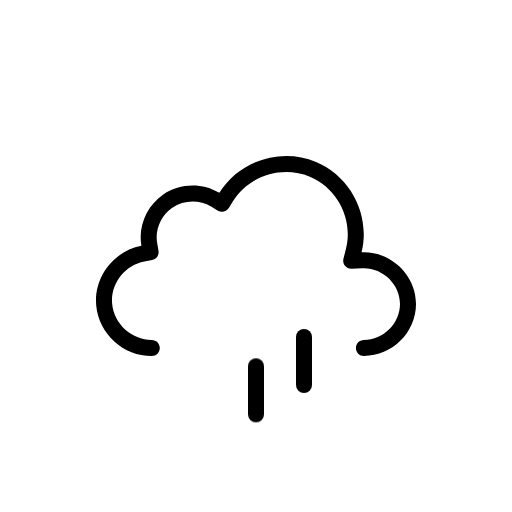
t = 0.00 s
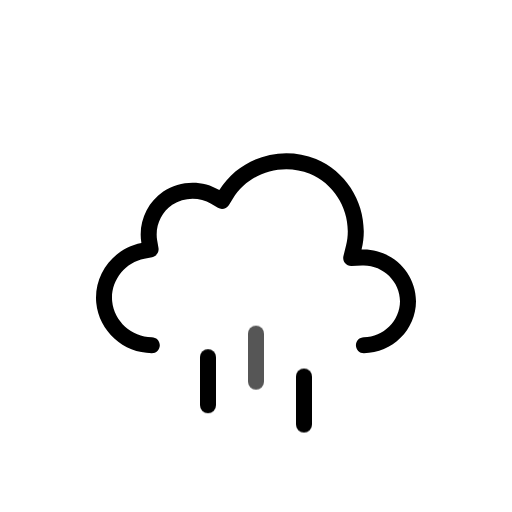
t = 0.50 s
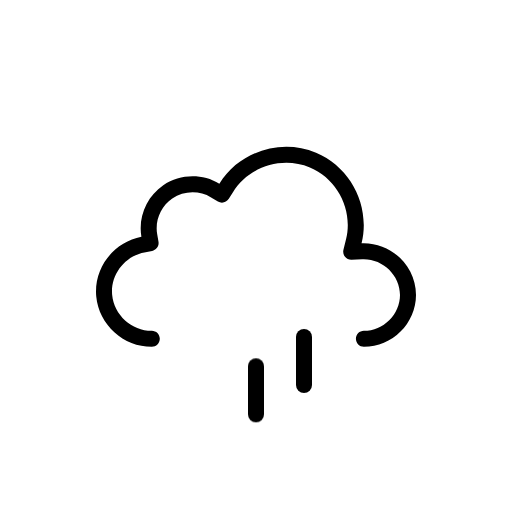
t = 1.00 s
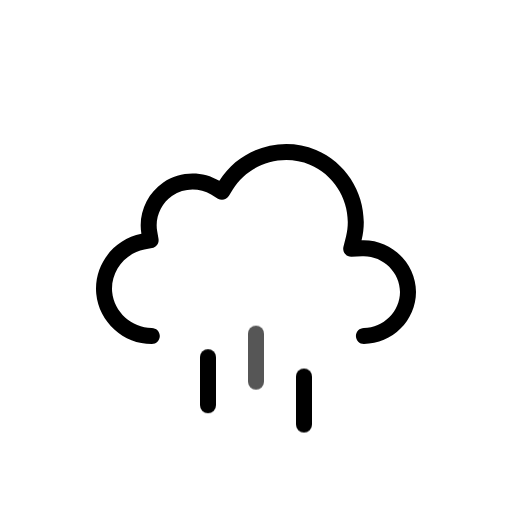
t = 1.50 s
t = 2.00 s: frame unchanged from t = 1.00 s, image omitted
t = 2.50 s: frame unchanged from t = 0.50 s, image omitted

The animated SVG that drew these frames (rendered in a browser with its animation timeline set to each time). Animation: 1 SMIL element (animateTransform=1), 3 CSS @keyframes rules; one cycle of 3.00 s, repeats indefinitely.

<svg xmlns="http://www.w3.org/2000/svg" viewBox="0 0 128 128" fill="none">
<style>
@keyframes k0 { 0% { transform: translate(0px, 0px); opacity: 0 } 12.5% { transform: translate(0px, 0.5197px); opacity: 0.8333 } 15% { transform: translate(0px, 0.7896px); opacity: 1 } 25% { transform: translate(0px, 1.8693px); opacity: 1 } 37.5% { transform: translate(0px, 3.8404px); opacity: 1 } 50% { transform: translate(0px, 6.3071px); opacity: 1 } 62.5% { transform: translate(0px, 9.1893px); opacity: 1 } 75% { transform: translate(0px, 12.4372px); opacity: 1 } 85% { transform: translate(0px, 15.3102px); opacity: 1 } 87.5% { transform: translate(0px, 16.0284px); opacity: 0.8333 } 100% { transform: translate(0px, 0px); opacity: 0 } }
.k0 { animation: k0 1s linear infinite }
@keyframes k1 { 0% { transform: translate(0px, 8.5824px); opacity: 1 } 2.5% { transform: translate(0px, 9.1893px); opacity: 1 } 15% { transform: translate(0px, 12.4372px); opacity: 1 } 25% { transform: translate(0px, 15.3102px); opacity: 1 } 27.5% { transform: translate(0px, 16.0284px); opacity: 0.8333 } 40% { transform: translate(0px, 20px); opacity: 0 } 40.1% { transform: translate(0px, 0px); opacity: 0.0067 } 52.5% { transform: translate(0px, 0.5197px); opacity: 0.8333 } 55% { transform: translate(0px, 0.7896px); opacity: 1 } 65% { transform: translate(0px, 1.8693px); opacity: 1 } 77.5% { transform: translate(0px, 3.8404px); opacity: 1 } 90% { transform: translate(0px, 6.3071px); opacity: 1 } 100% { transform: translate(0px, 8.5824px); opacity: 1 } }
.k1 { animation: k1 1s linear infinite }
@keyframes k2 { 0% { transform: translate(0px, 1.2456px); opacity: 1 } 5% { transform: translate(0px, 1.8693px); opacity: 1 } 17.5% { transform: translate(0px, 3.8404px); opacity: 1 } 30% { transform: translate(0px, 6.3071px); opacity: 1 } 42.5% { transform: translate(0px, 9.1893px); opacity: 1 } 55% { transform: translate(0px, 12.4372px); opacity: 1 } 65% { transform: translate(0px, 15.3102px); opacity: 1 } 67.5% { transform: translate(0px, 16.0284px); opacity: 0.8333 } 80% { transform: translate(0px, 20px); opacity: 0 } 80.1% { transform: translate(0px, 0px); opacity: 0.0067 } 92.5% { transform: translate(0px, 0.5197px); opacity: 0.8333 } 95% { transform: translate(0px, 0.7617px); opacity: 1 } 100% { transform: translate(0px, 1.2456px); opacity: 1 } }
.k2 { animation: k2 1s linear infinite }
</style><g id="rain" clip-path="url(#clip0_2038_14032)">
<g id="Sky">
<g id="Clouds">
<g id="Cloud">
<path id="Cloud_2" fill-rule="evenodd" clip-rule="evenodd" d="M54.8371 48.2115C59.8274 40.138 70.2648 36.824 79.0085 40.4823C87.7416 44.136 92.6836 53.8827 90.3886 63.0856C97.6828 62.7671 104 68.7067 104 76.0281C104 83.1158 98.0476 89 90.9767 89C89.8721 89 88.9767 88.104 88.9767 86.9986C88.9767 85.8933 89.8721 84.9973 90.9767 84.9973C95.8637 84.9973 100 80.8799 100 76.0281C100 71.0262 95.6222 66.8637 90.5629 67.0846L87.8866 67.2014C87.2562 67.229 86.6497 66.9571 86.2505 66.4681C85.8513 65.979 85.7062 65.3301 85.859 64.7174L86.5076 62.1165C88.3201 54.8484 84.391 47.0727 77.4656 44.1752C70.5248 41.2713 62.1886 43.9272 58.239 50.3171L57.2003 51.9975C56.6245 52.9291 55.4074 53.2244 54.4692 52.6602L52.7767 51.6424C49.8116 49.8592 45.9319 49.9664 43.071 51.9105C40.2208 53.8474 38.7096 57.3922 39.2918 60.7745L39.6259 62.7154C39.8113 63.7924 39.0991 64.819 38.026 65.0218L36.092 65.3872C31.1421 66.3225 27.5723 71.0441 28.0437 76.0307C28.5153 81.0207 32.91 84.9983 37.9519 84.9973C39.0565 84.997 39.9521 85.8929 39.9524 86.9982C39.9526 88.1035 39.0573 88.9998 37.9528 89C30.8695 89.0015 24.7294 83.4755 24.0614 76.4076C23.3936 69.3412 28.3907 62.7689 35.3499 61.454C34.4997 56.5148 36.6828 51.4131 40.8239 48.5991C44.9752 45.7781 50.5363 45.625 54.8371 48.2115Z" fill="black" />
</g>
<animateTransform attributeName="transform" type="translate" values="0 0;0 -0.0933;0 -0.3875;0 -0.8783;0 -1.5;0 -2.1217;0 -2.6125;0 -2.9067;0 -3;0 -2.9067;0 -2.6125;0 -2.1217;0 -1.5;0 -0.8783;0 -0.3875;0 -0.0933;0 0" dur="3s" repeatCount="indefinite" calcMode="linear" /></g>
</g>
<g id="Precipitation">
<g id="Raindrops">
<path id="Raindrop 1" d="M52 83V95" stroke="black" stroke-width="4" stroke-linecap="round" class="k0" />
<path id="Raindrop 2" d="M64 83V95" stroke="black" stroke-width="4" stroke-linecap="round" opacity="0" class="k1" />
<path id="Raindrop 3" d="M76 83V95" stroke="black" stroke-width="4" stroke-linecap="round" opacity="0" class="k2" />
</g>
</g>
</g>
<defs>
<clipPath id="clip0_2038_14032">
<rect width="128" height="128" fill="white" />
</clipPath>
</defs>
</svg>
